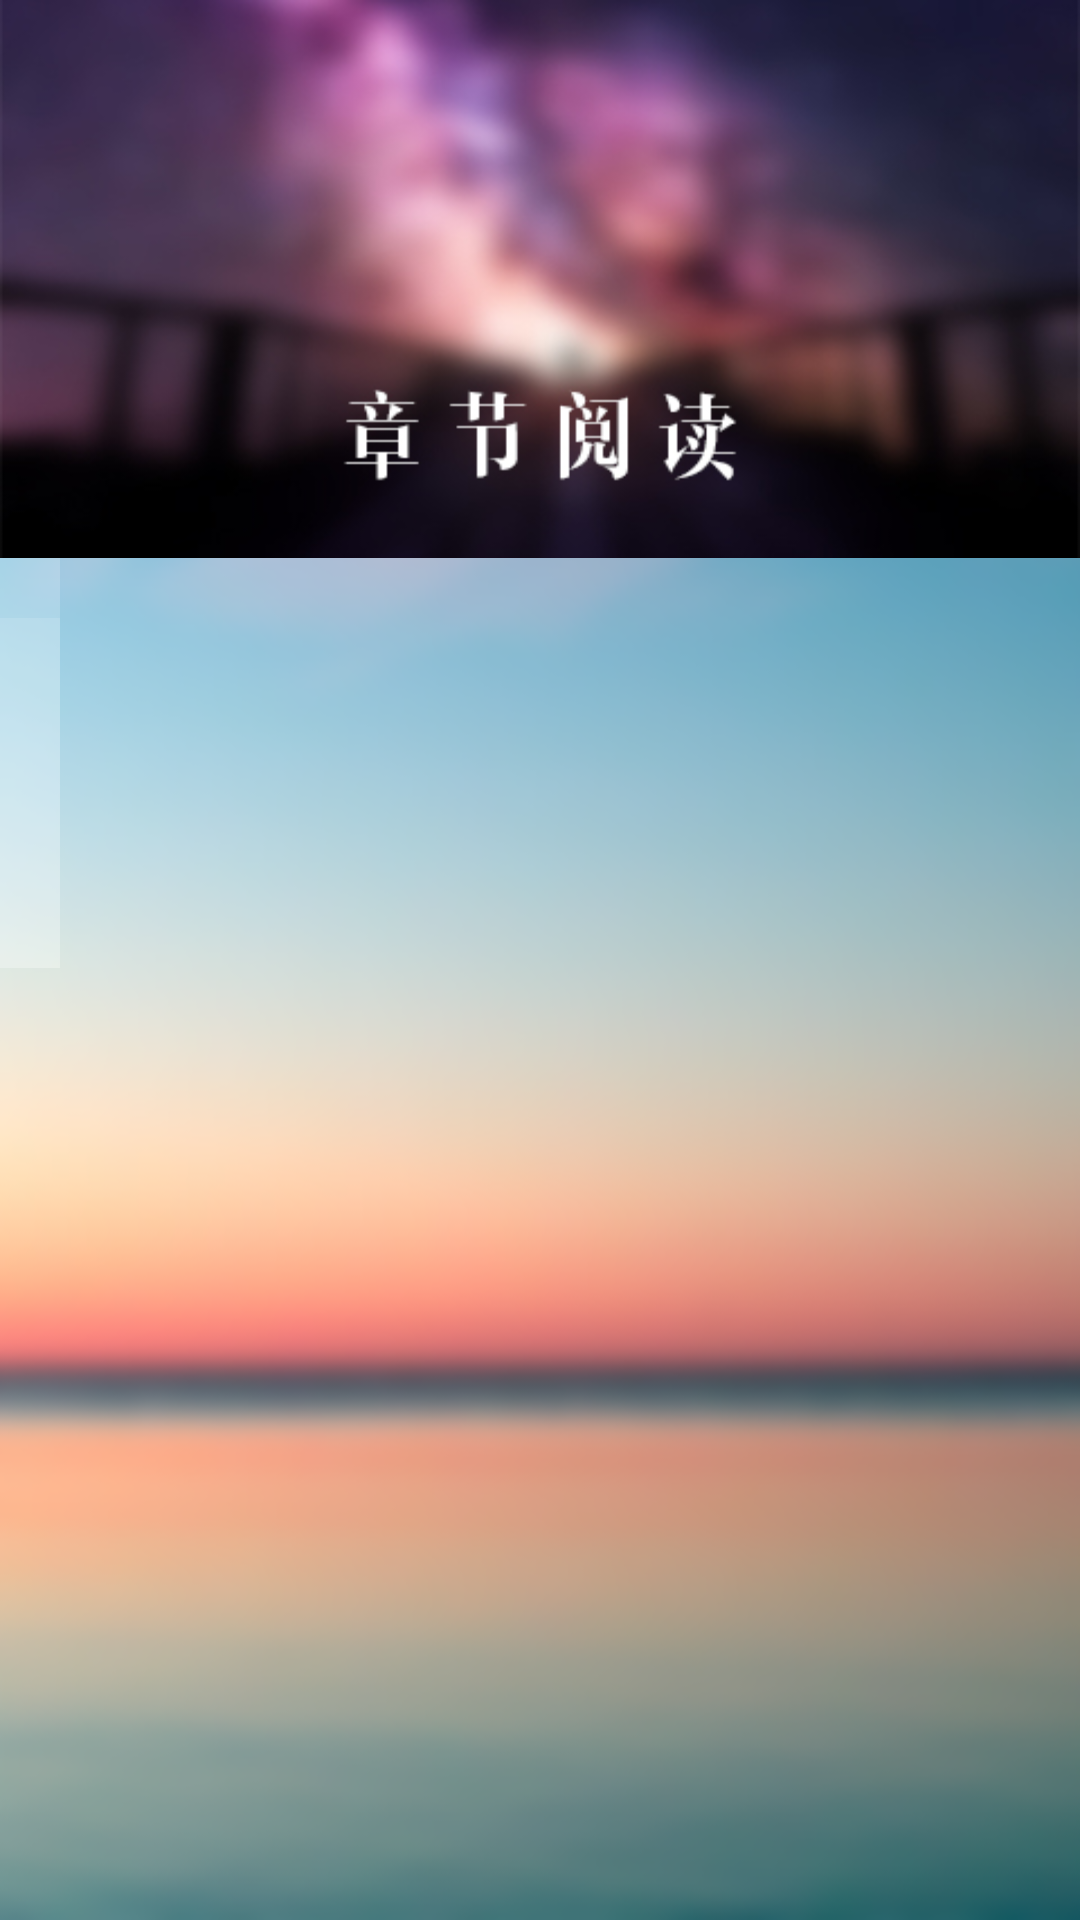

The Android layout XML behind this screen, and the referenced resources:
<!-- AndroidManifest.xml: application theme android:Theme.Light.NoTitleBar -->
<!-- res/layout/item01.xml -->
<?xml version="1.0" encoding="utf-8"?>
<LinearLayout xmlns:android="http://schemas.android.com/apk/res/android"
    android:layout_width="fill_parent"
    android:layout_height="fill_parent"
    android:orientation="vertical"
    android:background="@drawable/background_all" >

    <LinearLayout
        android:layout_width="fill_parent"
        android:layout_height="wrap_content"
        android:orientation="vertical" >

    </LinearLayout>	
    
    <LinearLayout
        android:layout_width="fill_parent"
        android:layout_height="wrap_content"
        android:orientation="vertical" 
        android:background="@drawable/divider_horizontal_line">
    	
    </LinearLayout>
    
    <LinearLayout
        android:layout_width="fill_parent"
        android:layout_height="wrap_content"
        android:orientation="vertical" >

        <ImageView
            android:layout_width="fill_parent"
            android:layout_height="wrap_content"
            android:background="@drawable/bg_chapter" >
        </ImageView>
    </LinearLayout>

    <LinearLayout
        android:layout_width="wrap_content"
        android:layout_height="wrap_content"
        android:orientation="vertical"
        android:background="#30ffffff" >
        
        <LinearLayout
	        android:layout_width="wrap_content"
	        android:layout_height="wrap_content"
	        android:orientation="vertical"
	        android:layout_marginTop="30px"
	        android:layout_marginBottom="30px"
	        android:layout_marginLeft="30px"
	        android:layout_marginRight="30px"
	        android:background="@drawable/divider_horizontal_line" >
    	</LinearLayout>

    	<LinearLayout
	        android:layout_width="fill_parent"
	        android:layout_height="wrap_content"
	        android:orientation="vertical" >
			
    	    <ScrollView 
			android:id="@+id/scrollView"
			android:layout_width="fill_parent"
			android:layout_height="350px"
			android:scrollbarStyle="outsideOverlay" 
			android:background="#20ffffff"
			>
	        <TextView
	            android:id="@+id/toppickcatalog"
	            android:layout_width="wrap_content"
	            android:layout_height="wrap_content"
	            android:textColor="#000000"
	            android:paddingLeft="30px"
	            android:paddingRight="30px"
	            />
	        </ScrollView> 
	        
    
    	</LinearLayout>
    
    </LinearLayout>

</LinearLayout>
<!-- resources referenced by this layout -->
<resources>
  <!-- drawable background_all: png bitmap (drawable, 411175 bytes) -->
  <!-- drawable bg_chapter: jpg bitmap (drawable-hdpi, 56085 bytes) -->
</resources>
